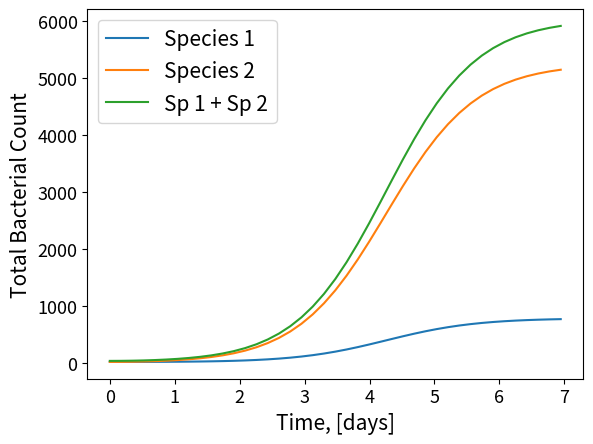

This figure's Python source:
#!/usr/bin/env python3

import matplotlib.pyplot as plt
import numpy as np
import scipy as sp
from dataclasses import dataclass

UNIT_MINUTE = 1
UNIT_HOUR = 60 * UNIT_MINUTE
UNIT_DAY = 24 * UNIT_HOUR


def observable_2pool_2species(out):
    output = out.y
    return [
        output[0]+output[1], # NA
        output[2]+output[3], # NB
        output[0]+output[1]+output[2]+output[3] # NA + NB
    ]


@dataclass
class ODEParameters:
    # TODO adjust these parameters
    lag_phase_transition_rate_1: float = 0.0005
    lag_phase_transition_rate_2: float = 0.008
    production_rate_1: float = 0.01*(np.pi*1.5**2)/14.13
    production_rate_2: float = 0.01*(np.pi*1.5**2)/14.13
    inhibitor_production: float = 0.1*(np.pi*1.5**2)/(1_000**2)
    inhibition_constant: float = 0.1/(1_000**2)
    number_of_cells: int = 30_000

    @property
    def parameters(self):
        return (
            self.lag_phase_transition_rate_1, # lambd1,
            self.lag_phase_transition_rate_2, # lambd2,
            self.production_rate_1,           # alph1,
            self.production_rate_2,           # alph2,
            self.inhibitor_production,        # kappa,
            self.inhibition_constant,         # muI,
            self.number_of_cells,             # N_t
        )


@dataclass
class ODEInitialValues:
    cells_lag_phase_1: int    = 18
    cells_growth_phase_1: int = 0
    cells_lag_phase_2: int    = 18
    cells_growth_phase_2: int = 0
    nutrients_initial: float  = 0.2
    inhibitor: float          = 0

    @property
    def initial_values(self):
        return np.array([
            self.cells_lag_phase_1,
            self.cells_growth_phase_1,
            self.cells_lag_phase_2,
            self.cells_growth_phase_2,
            self.nutrients_initial,
            self.inhibitor,
        ])


@dataclass
class ODEMetaParameters:
    time_start: float = 0*UNIT_MINUTE
    time_dt: float = 0.5*UNIT_MINUTE
    time_steps: int = 20_001
    time_save_interval: int = 500

    @property
    def time_eval(self):
        return np.arange(
            self.time_start,
            self.time_final + self.time_dt,
            self.time_save_interval*self.time_dt
        )

    @property
    def time_final(self):
        return self.time_start + self.time_dt * self.time_steps


def pool_model_spatial_limit(t, x, params):
    (L1, G1, L2, G2, R, I,) = x
    (lambd1, lambd2, alph1, alph2, kappa, muI, N_t, ) = params
    alpha2_inhib = alph2/(1 + muI*I)
    return [
        -      lambd1 * R * L1,
               lambd1 * R * L1      +                alph1 * R * G1,
        -      lambd2 * R * L2,
               lambd2 * R * L2      +         alpha2_inhib * R * G2 ,
        - (alph1/N_t) * R * G1      - (alpha2_inhib/  N_t) * R * G2,
                kappa     * G1
    ]


@dataclass
class ODEModel(ODEInitialValues, ODEParameters, ODEMetaParameters):
    def solve_ode_raw(self):
        initial_values = self.initial_values
        params = self.parameters

        t0 = self.time_start
        t1 = self.time_final
        t_eval = self.time_eval

        sol_model = sp.integrate.solve_ivp(
            pool_model_spatial_limit,
            [t0, t1],
            initial_values,
            method='LSODA',
            t_eval=t_eval,
            args=(params,),
            rtol=2e-4
        )
        return sol_model

    def solve_ode_observable(self, observable):
        ode_sol = self.solve_ode_raw()
        obs = observable(ode_sol)
        return obs


if __name__ == "__main__":
    
    ode_model = ODEModel()

    observable = ode_model.solve_ode_observable(observable_2pool_2species)
    
    fig, ax = plt.subplots()
    labels = ['Species 1', 'Species 2', 'Sp 1 + Sp 2']
    for j, obs in enumerate(observable):
        ax.plot(ode_model.time_eval/UNIT_DAY, obs, label=labels[j])#, color=colorsp[i+2])
    
    ax.set_xlabel('Time, [days]', fontsize=15)
    ax.tick_params(labelsize=13)
    ax.set_ylabel('Total Bacterial Count', fontsize=15)

    ax.legend(fontsize=15)

    # plt.savefig(f'pool_model_spatial.pdf', bbox_inches='tight')
    plt.show()
    plt.close(fig)
